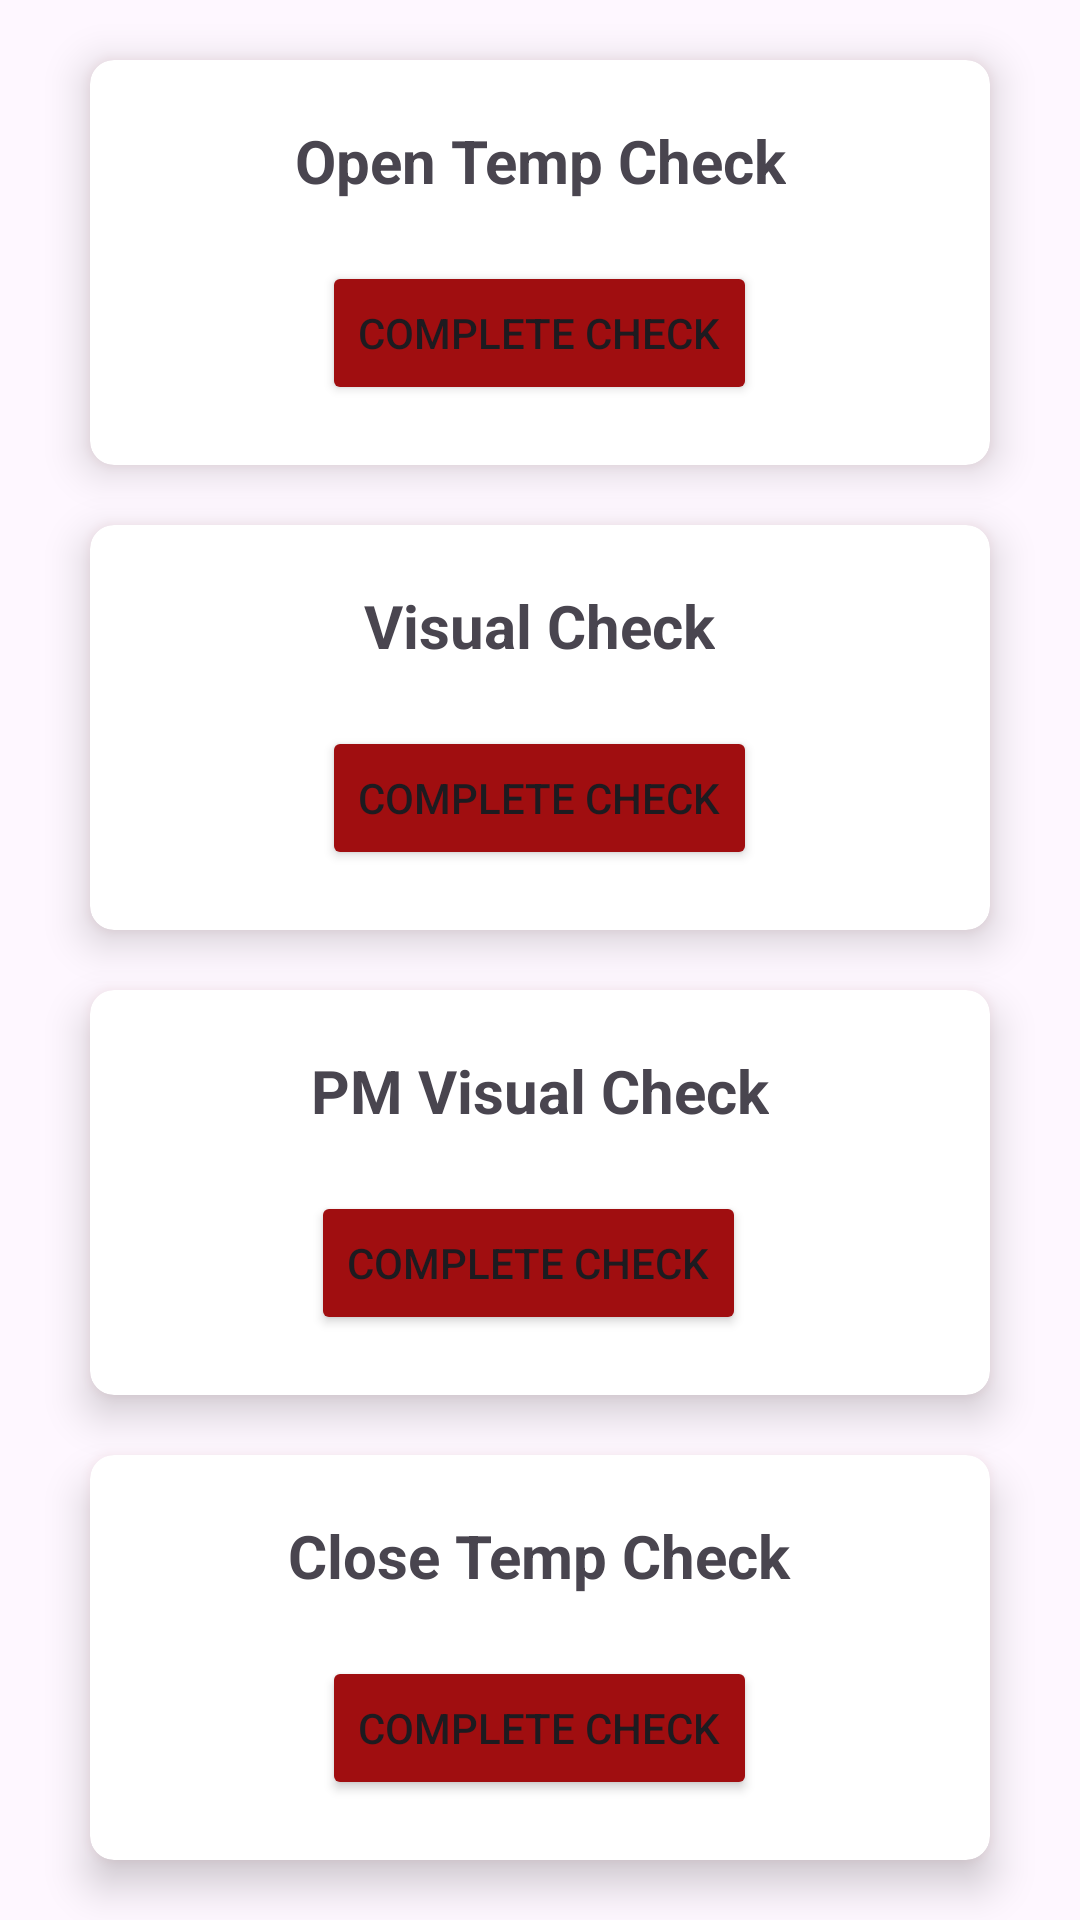

The Android layout XML behind this screen, and the referenced resources:
<!-- AndroidManifest.xml: application theme Theme.CineworldApp -->
<!-- res/layout/fragment_daily_concessions_freezer_checks.xml -->
<LinearLayout xmlns:android="http://schemas.android.com/apk/res/android"
    xmlns:tools="http://schemas.android.com/tools"
    android:layout_width="match_parent"
    android:layout_height="match_parent"
    xmlns:app="http://schemas.android.com/apk/res-auto"
    tools:context="DailyConcessionsSideNav.DailyConcessionsSubFragments.DailyConcessionsFreezerChecksFragment"
    android:gravity="center_horizontal"
    android:orientation="vertical">

    <androidx.cardview.widget.CardView
        android:id="@+id/openFreezerCheckCard"
        app:cardBackgroundColor="@color/white"
        app:cardCornerRadius="8dp"
        app:cardElevation="8dp"
        app:cardMaxElevation="10dp"
        app:cardPreventCornerOverlap="true"
        android:outlineAmbientShadowColor="@color/red"
        android:layout_height="wrap_content"
        android:layout_width="300dp"
        android:layout_marginTop="20dp"
        >

        <LinearLayout
            android:layout_width="wrap_content"
            android:layout_height="wrap_content"
            android:orientation="vertical"
            android:layout_gravity="center">

            <TextView
                android:layout_width="wrap_content"
                android:layout_height="wrap_content"
                android:text="Open Temp Check"
                android:textSize="20sp"
                android:textStyle="bold"
                android:textAlignment="center"
                android:layout_gravity="center"
                android:layout_marginTop="20dp"/>

            <Button
                android:layout_gravity="center_horizontal"
                android:id="@+id/openCheckButton"
                android:layout_width="wrap_content"
                android:layout_height="wrap_content"
                android:text="Complete Check"
                android:backgroundTint="@color/red"
                android:layout_marginTop="20dp"
                android:layout_marginBottom="20dp"/>

        </LinearLayout>
    </androidx.cardview.widget.CardView>

    <androidx.cardview.widget.CardView
        android:id="@+id/visualFreezerCheckCard"
        app:cardBackgroundColor="@color/white"
        app:cardCornerRadius="8dp"
        app:cardElevation="8dp"
        app:cardMaxElevation="10dp"
        app:cardPreventCornerOverlap="true"
        android:outlineAmbientShadowColor="@color/red"
        android:layout_height="wrap_content"
        android:layout_width="300dp"
        android:layout_marginTop="20dp"
        >

        <LinearLayout
            android:layout_width="wrap_content"
            android:layout_height="wrap_content"
            android:orientation="vertical"
            android:layout_gravity="center">

            <TextView
                android:layout_width="wrap_content"
                android:layout_height="wrap_content"
                android:text="Visual Check"
                android:textSize="20sp"
                android:textStyle="bold"
                android:textAlignment="center"
                android:layout_gravity="center"
                android:layout_marginTop="20dp"/>

            <Button
                android:id="@+id/visualCheckButton"
                android:layout_width="wrap_content"
                android:layout_height="wrap_content"
                android:text="Complete Check"
                android:backgroundTint="@color/red"
                android:layout_marginTop="20dp"
                android:layout_marginBottom="20dp"/>

        </LinearLayout>
    </androidx.cardview.widget.CardView>

    <androidx.cardview.widget.CardView
        android:id="@+id/pmVisualFreezerCheckCard"
        app:cardBackgroundColor="@color/white"
        app:cardCornerRadius="8dp"
        app:cardElevation="8dp"
        app:cardMaxElevation="10dp"
        app:cardPreventCornerOverlap="true"
        android:outlineAmbientShadowColor="@color/red"
        android:layout_height="wrap_content"
        android:layout_width="300dp"
        android:layout_marginTop="20dp"
        >

        <LinearLayout
            android:layout_width="wrap_content"
            android:layout_height="wrap_content"
            android:orientation="vertical"
            android:layout_gravity="center">

            <TextView
                android:layout_width="wrap_content"
                android:layout_height="wrap_content"
                android:text="PM Visual Check"
                android:textSize="20sp"
                android:textStyle="bold"
                android:textAlignment="center"
                android:layout_gravity="center"
                android:layout_marginTop="20dp"/>

            <Button
                android:id="@+id/pmVisualCheckButton"
                android:layout_width="wrap_content"
                android:layout_height="wrap_content"
                android:text="Complete Check"
                android:backgroundTint="@color/red"
                android:layout_marginTop="20dp"
                android:layout_marginBottom="20dp"/>

        </LinearLayout>
    </androidx.cardview.widget.CardView>

    <androidx.cardview.widget.CardView
        android:id="@+id/closeFreezerCheckCard"
        app:cardBackgroundColor="@color/white"
        app:cardCornerRadius="8dp"
        app:cardElevation="8dp"
        app:cardMaxElevation="10dp"
        app:cardPreventCornerOverlap="true"
        android:outlineAmbientShadowColor="@color/red"
        android:layout_height="wrap_content"

        android:layout_width="300dp"
        android:layout_marginTop="20dp"
        >

        <LinearLayout
            android:layout_width="wrap_content"
            android:layout_height="wrap_content"
            android:orientation="vertical"
            android:layout_gravity="center">

            <TextView
                android:layout_width="wrap_content"
                android:layout_height="wrap_content"
                android:text="Close Temp Check"
                android:textSize="20sp"
                android:textStyle="bold"
                android:textAlignment="center"
                android:layout_gravity="center"
                android:layout_marginTop="20dp"/>

            <Button
                android:id="@+id/closeCheckButton"
                android:layout_width="wrap_content"
                android:layout_height="wrap_content"
                android:text="Complete Check"
                android:backgroundTint="@color/red"
                android:layout_marginTop="20dp"
                android:layout_marginBottom="20dp"
                android:layout_gravity="center"/>

        </LinearLayout>
    </androidx.cardview.widget.CardView>
</LinearLayout>
<!-- resources referenced by this layout -->
<resources>
  <color name="red">#a00e10</color>
  <color name="white">#FFFFFFFF</color>
  <style name="Theme.CineworldApp" parent="Base.Theme.CineworldApp" />
  <style name="Base.Theme.CineworldApp" parent="Theme.Material3.DayNight.NoActionBar">
          
          
      </style>
</resources>
